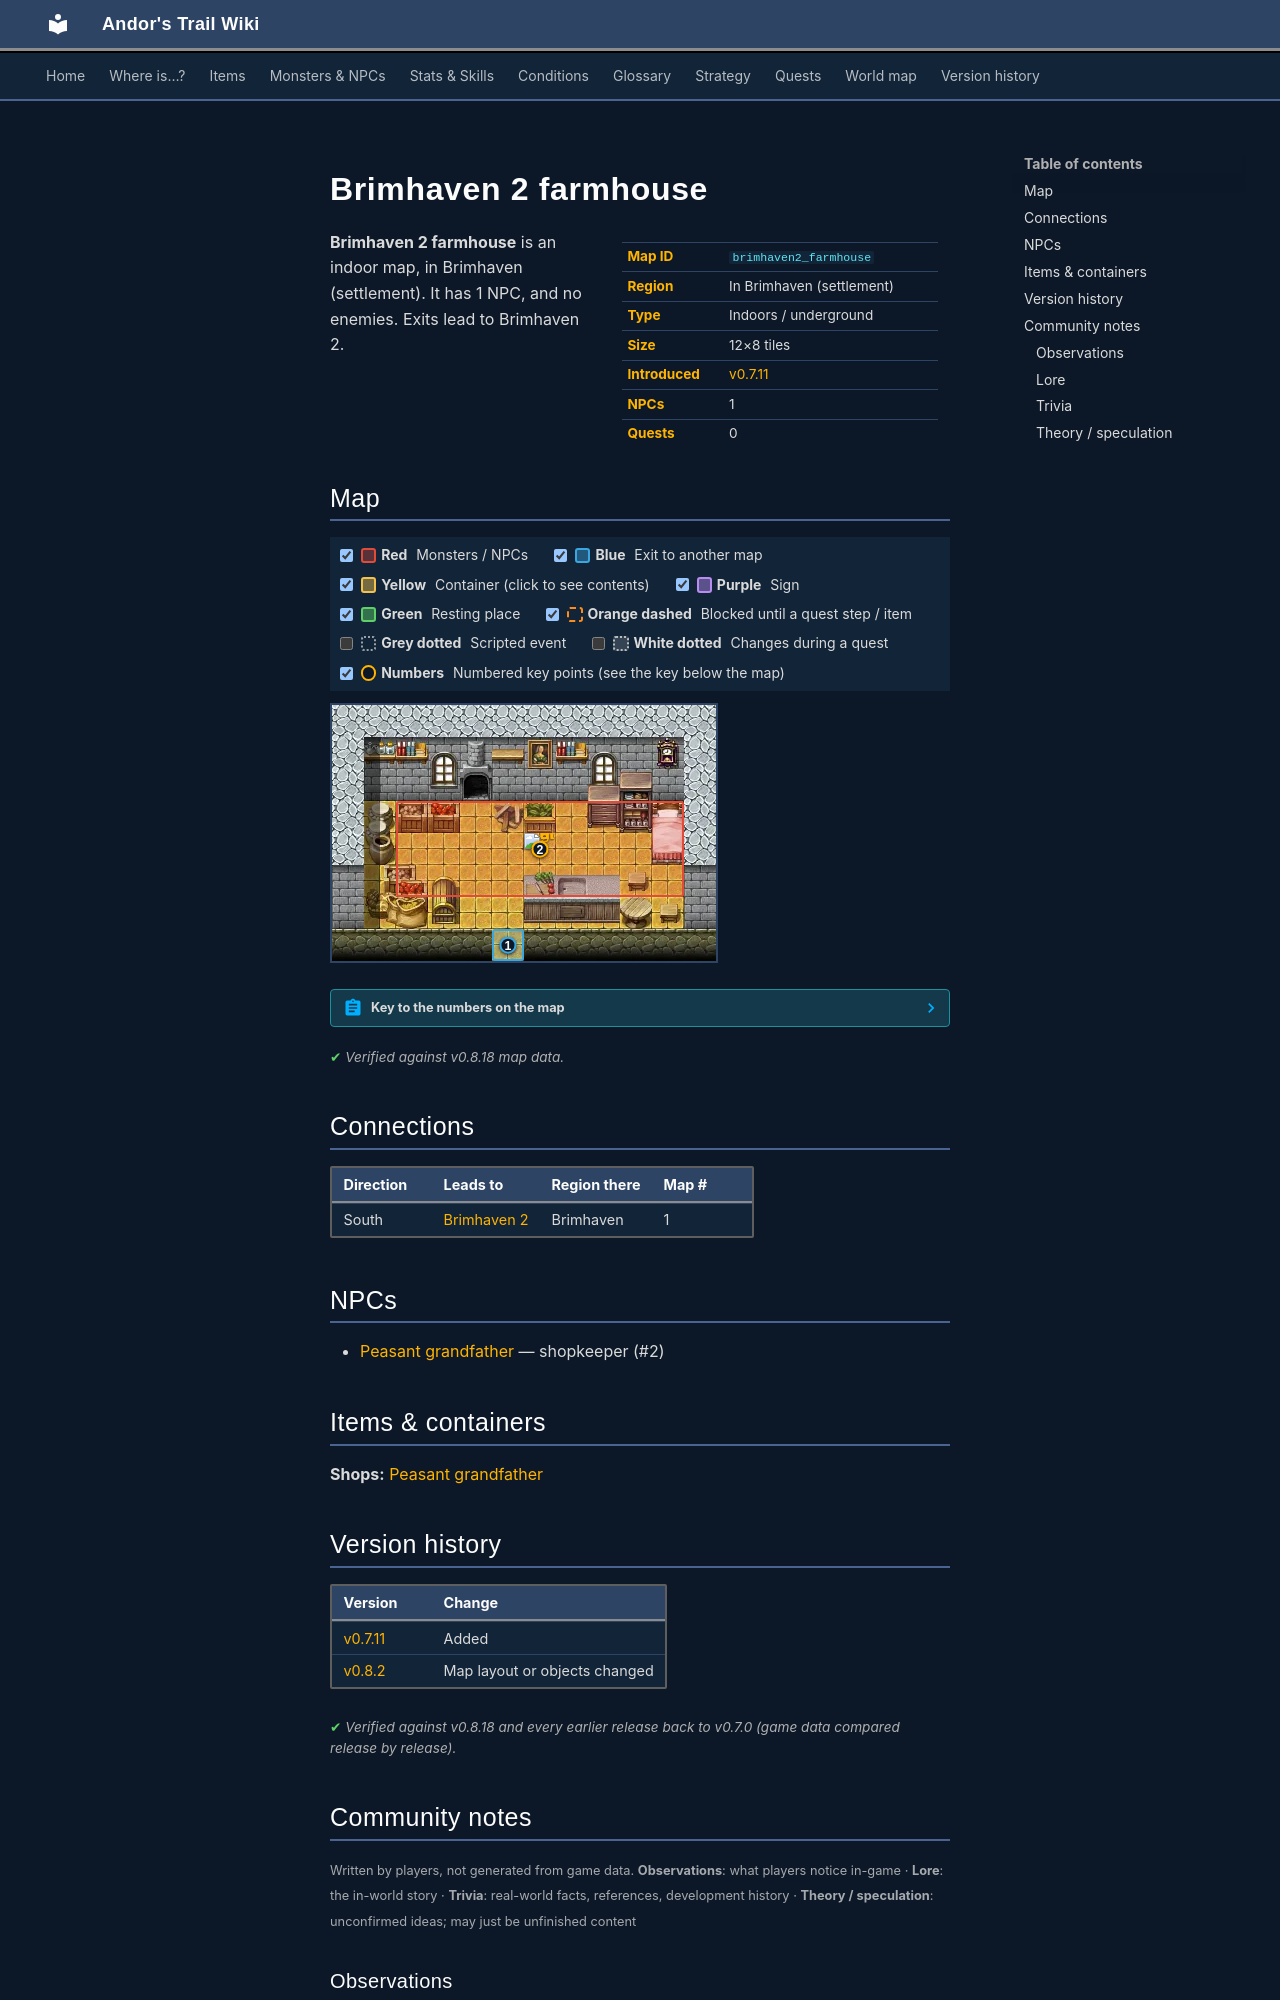

repository: asdfghjkl628/Andor-s-Trail-Wikiiii · page: maps/brimhaven2_farmhouse/index.html · generator: mkdocs

---
description: "Brimhaven 2 farmhouse is an indoor location in Andor's Trail, in Brimhaven (settlement). NPCs: Peasant grandfather. Exits to Brimhaven 2."
---

# Brimhaven 2 farmhouse

<div class="infobox" markdown>

| | |
|---|---|
| **Map ID** | `brimhaven2_farmhouse` |
| **Region** | In Brimhaven (settlement) |
| **Type** | Indoors / underground |
| **Size** | 12×8 tiles |
| **Introduced** | [v0.7.11](../versions/0.7.11.md) |
| **NPCs** | 1 |
| **Quests** | 0 |

</div>

**Brimhaven 2 farmhouse** is an indoor map, in Brimhaven (settlement). It has 1 NPC, and no enemies. Exits lead to Brimhaven 2.

## Map

<div class="map-legend" markdown="0"><label class="lg"><input type="checkbox" data-t="spawn" checked><span class="sw sw-spawn"></span><b>Red</b>&nbsp;Monsters / NPCs</label><label class="lg"><input type="checkbox" data-t="mapchange" checked><span class="sw sw-mapchange"></span><b>Blue</b>&nbsp;Exit to another map</label><label class="lg"><input type="checkbox" data-t="container" checked><span class="sw sw-container"></span><b>Yellow</b>&nbsp;Container (click to see contents)</label><label class="lg"><input type="checkbox" data-t="sign" checked><span class="sw sw-sign"></span><b>Purple</b>&nbsp;Sign</label><label class="lg"><input type="checkbox" data-t="rest" checked><span class="sw sw-rest"></span><b>Green</b>&nbsp;Resting place</label><label class="lg"><input type="checkbox" data-t="key" checked><span class="sw sw-key"></span><b>Orange dashed</b>&nbsp;Blocked until a quest step / item</label><label class="lg"><input type="checkbox" data-t="script"><span class="sw sw-script"></span><b>Grey dotted</b>&nbsp;Scripted event</label><label class="lg"><input type="checkbox" data-t="replace"><span class="sw sw-replace"></span><b>White dotted</b>&nbsp;Changes during a quest</label><label class="lg"><input type="checkbox" data-t="pin" checked><span class="sw sw-pin"></span><b>Numbers</b>&nbsp;Numbered key points (see the key below the map)</label></div>

<div class="map-wrap hide-script hide-replace" markdown="0"><img src="../../assets/maps/brimhaven2_farmhouse.webp" alt="Map of Brimhaven 2 farmhouse" width="384" height="256" loading="lazy"><a id="place-entrance" class="mo mo-mapchange" href="../brimhaven2/#place-farmhouse" title="Exit to Brimhaven 2" style="left:41.667%;top:87.500%;width:8.333%;height:12.500%"></a><span class="mo mo-spawn" title="Spawns: Peasant grandfather" style="left:16.667%;top:37.500%;width:75.000%;height:37.500%"></span><a class="mob" href="../../monsters/brv_old_farmer/" title="Peasant grandfather" style="left:50.000%;top:50.000%;width:8.333%;height:12.500%"><img src="../../assets/icons/monsters/monsters_karvis2_5.png" alt="Peasant grandfather"></a><a class="pin pin-exit" href="#key-1" style="left:45.833%;top:93.750%" title="Exit (south): to [Brimhaven 2](brimhaven2.md)">1</a><a id="pin-npc-brv_old_farmer" class="pin pin-npc" href="#key-2" style="left:54.167%;top:56.250%" title="[Peasant grandfather](../../monsters/brv_old_farmer.md): shopkeeper">2</a></div>

??? abstract "Key to the numbers on the map"

    | # | What | Details |
    |---|---|---|
    | <span id="key-1"></span>1 | Exit (south) | to [Brimhaven 2](brimhaven2.md) |
    | <span id="key-2"></span>2 | [Peasant grandfather](../monsters/brv_old_farmer.md) | shopkeeper |


<p class="verified">Verified against v0.8.18 map data.</p>

## Connections

| Direction | Leads to | Region there | Map # |
|---|---|---|---|
| South | [Brimhaven 2](brimhaven2.md) | Brimhaven | 1 |

## NPCs

- [Peasant grandfather](../monsters/brv_old_farmer.md) — shopkeeper (#2)

## Items & containers

**Shops:** [Peasant grandfather](../monsters/brv_old_farmer.md)


## Version history

| Version | Change |
|---|---|
| [v0.7.11](../versions/0.7.11.md) | Added |
| [v0.8.2](../versions/0.8.2.md) | Map layout or objects changed |

<p class="verified">Verified against v0.8.18 and every earlier release back to v0.7.0 (game data compared release by release).</p>


## Community notes

<small>Written by players, not generated from game data. **Observations**: what players notice in-game · **Lore**: the in-world story · **Trivia**: real-world facts, references, development history · **Theory / speculation**: unconfirmed ideas; may just be unfinished content</small>

### Observations

*No notes yet. Contributions are welcome: [add a note](https://github.com/asdfghjkl628/Andor-s-Trail-Wikiiii/new/main/notes/maps?filename=brimhaven2_farmhouse.md&value=%23%23%20Observations%0A%0A%3C%21--%20what%20players%20notice%20in-game%20--%3E%0A%0A%23%23%20Lore%0A%0A%3C%21--%20the%20in-world%20story%20--%3E%0A%0A%23%23%20Trivia%0A%0A%3C%21--%20real-world%20facts%2C%20references%2C%20development%20history%20--%3E%0A%0A%23%23%20Theory%20/%20speculation%0A%0A%3C%21--%20unconfirmed%20ideas%3B%20may%20just%20be%20unfinished%20content%20--%3E%0A).*

### Lore

*No notes yet. Contributions are welcome: [add a note](https://github.com/asdfghjkl628/Andor-s-Trail-Wikiiii/new/main/notes/maps?filename=brimhaven2_farmhouse.md&value=%23%23%20Observations%0A%0A%3C%21--%20what%20players%20notice%20in-game%20--%3E%0A%0A%23%23%20Lore%0A%0A%3C%21--%20the%20in-world%20story%20--%3E%0A%0A%23%23%20Trivia%0A%0A%3C%21--%20real-world%20facts%2C%20references%2C%20development%20history%20--%3E%0A%0A%23%23%20Theory%20/%20speculation%0A%0A%3C%21--%20unconfirmed%20ideas%3B%20may%20just%20be%20unfinished%20content%20--%3E%0A).*

### Trivia

*No notes yet. Contributions are welcome: [add a note](https://github.com/asdfghjkl628/Andor-s-Trail-Wikiiii/new/main/notes/maps?filename=brimhaven2_farmhouse.md&value=%23%23%20Observations%0A%0A%3C%21--%20what%20players%20notice%20in-game%20--%3E%0A%0A%23%23%20Lore%0A%0A%3C%21--%20the%20in-world%20story%20--%3E%0A%0A%23%23%20Trivia%0A%0A%3C%21--%20real-world%20facts%2C%20references%2C%20development%20history%20--%3E%0A%0A%23%23%20Theory%20/%20speculation%0A%0A%3C%21--%20unconfirmed%20ideas%3B%20may%20just%20be%20unfinished%20content%20--%3E%0A).*
